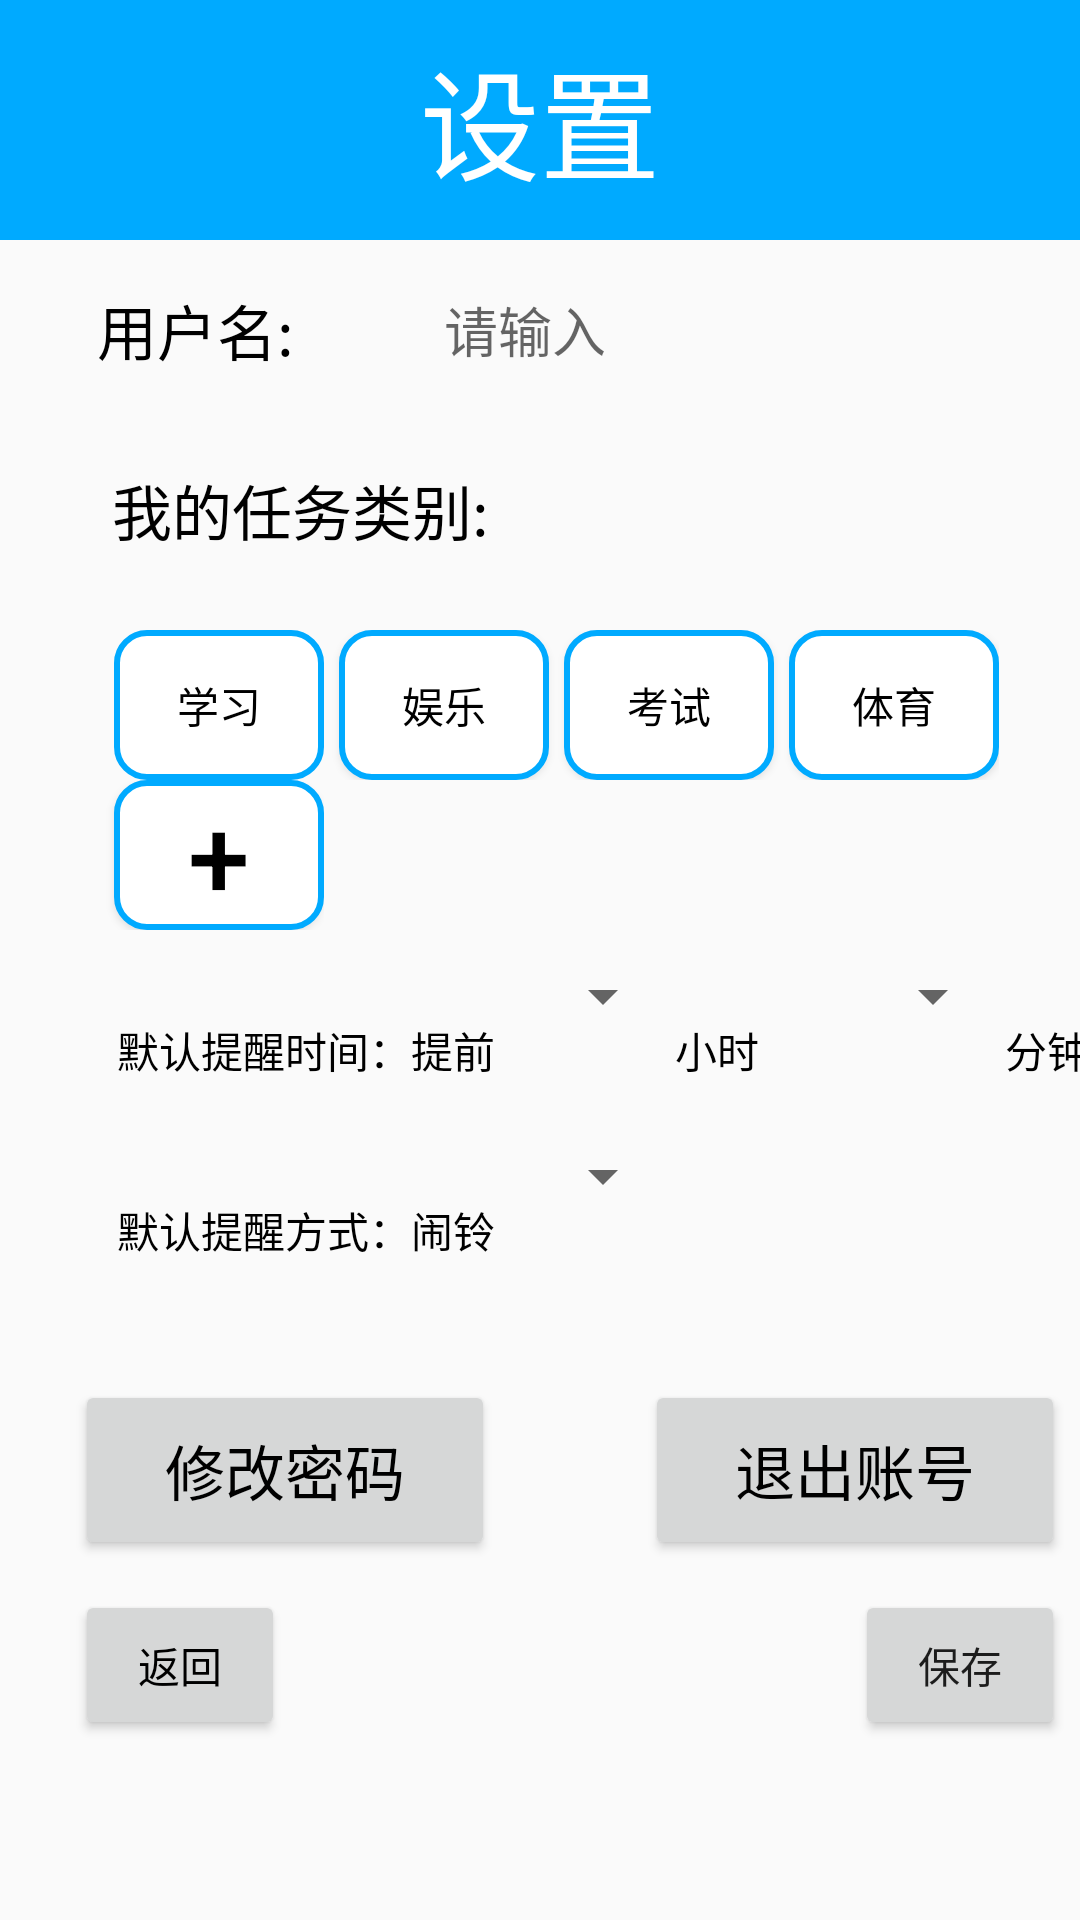

The Android layout XML behind this screen, and the referenced resources:
<!-- AndroidManifest.xml: application theme AppTheme -->
<!-- res/layout/activity_setup.xml -->
<?xml version="1.0" encoding="utf-8"?>
<LinearLayout xmlns:android="http://schemas.android.com/apk/res/android"
    xmlns:tools="http://schemas.android.com/tools"
    android:layout_width="match_parent"
    android:layout_height="match_parent"
    android:orientation="vertical">

    <TextView
        android:id="@+id/textView2"
        android:layout_width="match_parent"
        android:layout_height="80dp"
        android:layout_marginTop="0dp"
        android:background="#00aaff"
        android:gravity="center"
        android:text="@string/page_name_setup"
        android:textColor="#ffffff"
        android:textSize="40sp" />

    <LinearLayout
        android:layout_width="match_parent"
        android:layout_height="60dp"
        android:orientation="horizontal">

        <TextView
            android:layout_width="80dp"
            android:layout_height="50dp"
            android:gravity="center"
            android:layout_gravity="center_vertical"
            android:layout_marginStart="25dp"
            android:text="@string/user_name"
            android:textSize="20sp"
            android:textColor="#000000"/>

        <EditText
            android:id="@id/user_name"
            android:layout_width="120dp"
            android:layout_height="50dp"
            android:gravity="center"
            android:layout_gravity="center_vertical"
            android:layout_marginStart="10dp"
            android:autofillHints="@string/hint"
            android:baselineAligned="false"
            android:hint="@string/hint"
            android:inputType="text"
            android:maxLength="12"
            android:background="@drawable/edit_text_selector"/>

    </LinearLayout>

    <LinearLayout
        android:layout_width="match_parent"
        android:layout_height="match_parent"
        android:orientation="vertical">

        <TextView
            android:layout_width="150dp"
            android:layout_height="60dp"
            android:layout_marginStart="25dp"
            android:text="@string/text"
            android:gravity="center"
            android:textSize="20sp"
            android:textColor="#000000"/>

        <LinearLayout
            android:layout_width="wrap_content"
            android:layout_height="wrap_content"
            android:layout_marginTop="10dp"
            android:orientation="horizontal">

            <Button
                android:layout_width="70dp"
                android:layout_height="50dp"
                android:layout_marginStart="38dp"
                android:gravity="center"
                android:background="@drawable/shape_button_setup"
                android:text="@string/study"
                android:textColor="#000000"
                style="?android:attr/borderlessButtonStyle" />

            <Button
                style="@style/task_name"
                android:text="@string/entertainment" />

            <Button
                style="@style/task_name"
                android:text="@string/examination" />

            <Button
                style="@style/task_name"
                android:text="@string/pe" />

        </LinearLayout>

        <LinearLayout
            android:id="@+id/lay_second"
            android:layout_width="wrap_content"
            android:layout_height="wrap_content"
            android:orientation="horizontal">

            <Button
                android:id="@+id/plus1"
                style="@style/task_name"
                android:layout_marginStart="38dp"
                android:text="@string/plus"
                android:textSize="37sp"/>

        </LinearLayout>

        <LinearLayout
            android:layout_width="wrap_content"
            android:layout_height="wrap_content"
            android:layout_marginTop="10dp"
            android:orientation="horizontal">

            <TextView
                android:layout_width="140dp"
                android:layout_height="60dp"
                android:text="@string/text2"
                android:textColor="#000000"
                android:gravity="center_vertical|end"
                android:layout_marginStart="25dp"/>

            <Spinner
                android:id="@+id/sp_day"
                android:layout_width="60dp"
                android:layout_height="wrap_content"
                android:spinnerMode="dropdown"/>

            <TextView
                android:layout_width="30dp"
                android:layout_height="match_parent"
                android:gravity="center_vertical|start"
                android:textColor="#000000"
                android:text="@string/hour"/>

            <Spinner
                android:id="@+id/sp_minute"
                android:layout_width="80dp"
                android:layout_height="wrap_content"
                android:spinnerMode="dropdown"/>

            <TextView
                android:layout_width="30dp"
                android:layout_height="match_parent"
                android:gravity="center_vertical"
                android:textColor="#000000"
                android:text="@string/minute"/>

        </LinearLayout>

        <LinearLayout
            android:layout_width="wrap_content"
            android:layout_height="wrap_content"
            android:orientation="horizontal">

            <TextView
                android:layout_width="140dp"
                android:layout_height="60dp"
                android:layout_marginStart="25dp"
                android:gravity="center_vertical|end"
                android:text="@string/text3"
                android:textColor="#000000" />

            <Spinner
                android:id="@+id/alarm"
                android:layout_width="60dp"
                android:layout_height="wrap_content"
                android:spinnerMode="dropdown"/>

        </LinearLayout>

        <LinearLayout
            android:layout_width="match_parent"
            android:layout_height="wrap_content"
            android:layout_marginTop="10dp"
            android:orientation="horizontal">

            <Button
                android:id="@+id/change_password"
                android:layout_width="140dp"
                android:layout_height="60dp"
                android:layout_marginTop="10dp"
                android:layout_marginStart="25dp"
                android:text="@string/change_password"
                android:gravity="center"
                android:textSize="20sp"
                android:textColor="#000000"
                tools:ignore="ButtonStyle" />

            <Button
                android:id="@+id/exit"
                android:layout_width="140dp"
                android:layout_height="60dp"
                android:layout_marginStart="50dp"
                android:layout_marginTop="10dp"
                android:gravity="center"
                android:text="@string/exit"
                android:textSize="20sp"
                android:textColor="#000000"
                tools:ignore="ButtonStyle" />

        </LinearLayout>

        <LinearLayout
            android:layout_width="match_parent"
            android:layout_height="wrap_content"
            android:layout_marginTop="10dp"
            android:orientation="horizontal">

            <Button
                android:id="@+id/back"
                android:layout_width="70dp"
                android:layout_height="50dp"
                android:layout_marginStart="25dp"
                android:gravity="center"
                android:text="@string/back"
                android:textColor="#000000"
                tools:ignore="ButtonStyle" />

            <Button
                android:id="@+id/save"
                android:layout_width="70dp"
                android:layout_height="50dp"
                android:layout_marginStart="190dp"
                android:gravity="center"
                android:text="@string/save"
                tools:ignore="ButtonStyle" />

        </LinearLayout>

    </LinearLayout>

</LinearLayout>
<!-- resources referenced by this layout -->
<resources>
  <!-- drawable shape_button_setup (drawable) -->
  <?xml version="1.0" encoding="utf-8"?>
  <shape xmlns:android="http://schemas.android.com/apk/res/android" >
  
      <solid android:color="#ffffff" />
  
      <stroke
          android:width="2dp"
          android:color="#00aaff" />
  
      <corners
          android:bottomLeftRadius="10dp"
          android:bottomRightRadius="10dp"
          android:topLeftRadius="10dp"
          android:topRightRadius="10dp" />
  
  </shape>
  <string name="back">返回</string>
  <string name="change_password">修改密码</string>
  <string name="entertainment">娱乐</string>
  <string name="examination">考试</string>
  <string name="exit">退出账号</string>
  <string name="hint">请输入</string>
  <string name="hour">小时</string>
  <string name="minute">分钟</string>
  <string name="page_name_setup">设置</string>
  <string name="pe">体育</string>
  <string name="plus">+</string>
  <string name="save">保存</string>
  <string name="study">学习</string>
  <string name="text">我的任务类别:</string>
  <string name="text2">默认提醒时间：提前</string>
  <string name="text3">默认提醒方式：闹铃</string>
  <string name="user_name">用户名:</string>
  <style name="task_name">
          <item name="android:background">@drawable/shape_button_setup</item>
          <item name="android:layout_width">70dp</item>
          <item name="android:layout_height">50dp</item>
          <item name="android:layout_marginStart">5dp</item>
          <item name="android:gravity">center</item>
          <item name="android:textColor">#000000</item>
      </style>
  <style name="AppTheme" parent="Theme.AppCompat.Light.DarkActionBar">
          
          <item name="colorPrimary">@color/colorPrimary</item>
          <item name="colorPrimaryDark">@color/colorPrimaryDark</item>
          <item name="colorAccent">@color/colorAccent</item>
      </style>
  <!-- not gathered from this repository: default colours our renderer supplied (Android Studio template values) -->
  <color name="colorPrimary">#FF6200EE</color>
  <color name="colorPrimaryDark">#FF3700B3</color>
  <color name="colorAccent">#FF03DAC5</color>
</resources>
